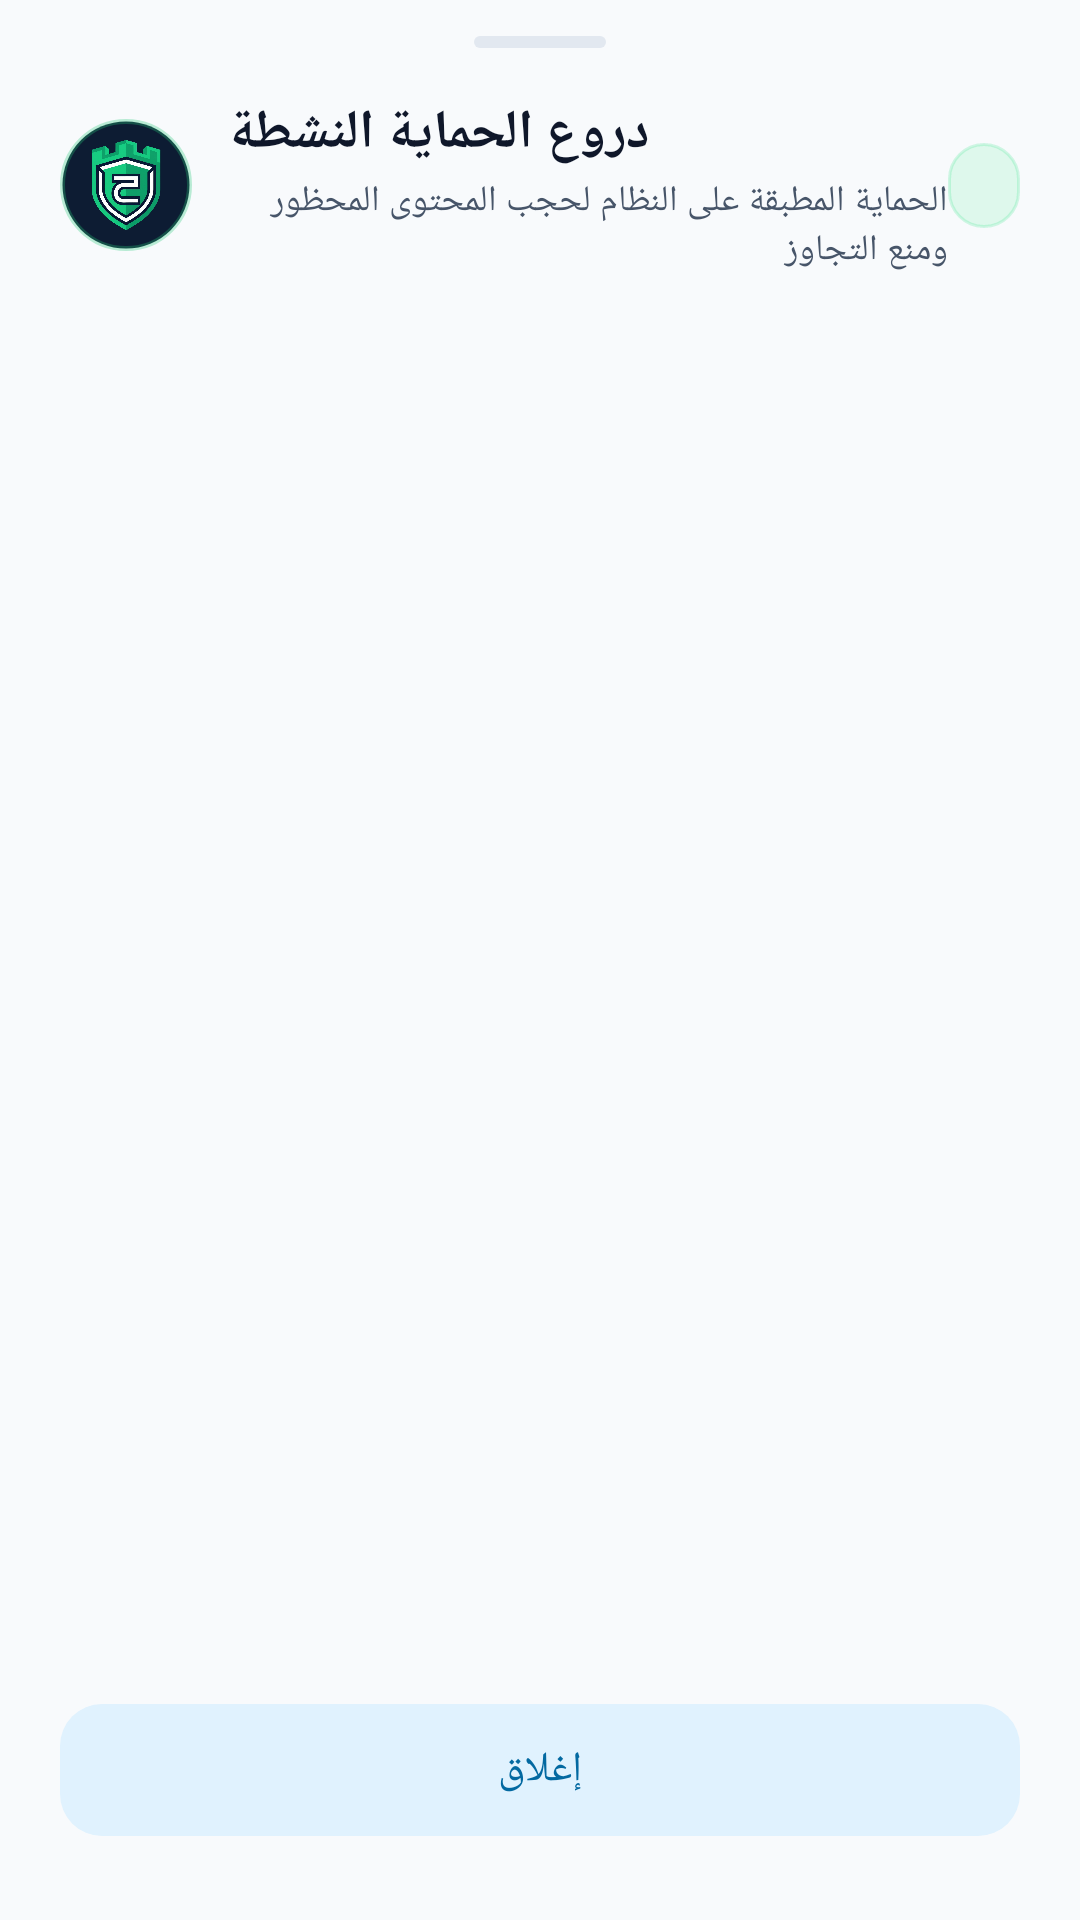

Write the Android layout XML for this screen, with the resource values it uses.
<!-- AndroidManifest.xml: application theme Theme.Antiporn -->
<!-- res/layout/bottom_sheet_active_shields.xml -->
<?xml version="1.0" encoding="utf-8"?>
<LinearLayout xmlns:android="http://schemas.android.com/apk/res/android"
    xmlns:app="http://schemas.android.com/apk/res-auto"
    xmlns:tools="http://schemas.android.com/tools"
    android:layout_width="match_parent"
    android:layout_height="wrap_content"
    android:orientation="vertical"
    android:paddingHorizontal="20dp"
    android:paddingTop="12dp"
    android:paddingBottom="24dp">

    
    <View
        android:layout_width="44dp"
        android:layout_height="4dp"
        android:layout_gravity="center_horizontal"
        android:layout_marginBottom="16dp"
        android:background="@drawable/bg_bottom_sheet_handle" />

    
    <LinearLayout
        android:layout_width="match_parent"
        android:layout_height="wrap_content"
        android:gravity="center_vertical"
        android:orientation="horizontal"
        android:layout_marginBottom="16dp">

        <FrameLayout
            android:layout_width="44dp"
            android:layout_height="44dp"
            android:background="@drawable/bg_header_emblem_glow">

            <ImageView
                android:layout_width="32dp"
                android:layout_height="32dp"
                android:layout_gravity="center"
                android:contentDescription="@null"
                android:src="@drawable/ic_hisn_shield_emblem" />
        </FrameLayout>

        <LinearLayout
            android:layout_width="0dp"
            android:layout_height="wrap_content"
            android:layout_weight="1"
            android:layout_marginStart="12dp"
            android:orientation="vertical">

            <TextView
                android:id="@+id/tvBottomSheetTitle"
                android:layout_width="wrap_content"
                android:layout_height="wrap_content"
                android:fontFamily="@font/tajawal"
                android:text="@string/bottom_sheet_shields_title"
                android:textColor="?attr/colorOnSurface"
                android:textSize="18sp"
                android:textStyle="bold" />

            <TextView
                android:id="@+id/tvBottomSheetSubtitle"
                android:layout_width="wrap_content"
                android:layout_height="wrap_content"
                android:layout_marginTop="2dp"
                android:text="@string/bottom_sheet_shields_subtitle"
                android:textColor="?attr/colorOnSurfaceVariant"
                android:textSize="12sp" />
        </LinearLayout>

        
        <TextView
            android:id="@+id/tvBottomSheetCount"
            android:layout_width="wrap_content"
            android:layout_height="wrap_content"
            android:background="@drawable/bg_active_shields_pill"
            android:paddingHorizontal="12dp"
            android:paddingVertical="6dp"
            android:textColor="@color/shield_emerald_radiant"
            android:textSize="12sp"
            android:textStyle="bold"
            tools:text="6 دروع نشطة" />
    </LinearLayout>

    
    <androidx.core.widget.NestedScrollView
        android:layout_width="match_parent"
        android:layout_height="0dp"
        android:layout_weight="1"
        android:fillViewport="true"
        android:overScrollMode="never">

        <LinearLayout
            android:layout_width="match_parent"
            android:layout_height="wrap_content"
            android:orientation="vertical">

            
            <LinearLayout
                android:id="@+id/layoutShieldsContainer"
                android:layout_width="match_parent"
                android:layout_height="wrap_content"
                android:orientation="vertical" />

            
            <LinearLayout
                android:id="@+id/layoutEmptyState"
                android:layout_width="match_parent"
                android:layout_height="wrap_content"
                android:gravity="center"
                android:orientation="vertical"
                android:paddingVertical="32dp"
                android:visibility="gone">

                <ImageView
                    android:layout_width="48dp"
                    android:layout_height="48dp"
                    android:alpha="0.6"
                    android:contentDescription="@null"
                    android:src="@drawable/ic_lock" />

                <TextView
                    android:layout_width="wrap_content"
                    android:layout_height="wrap_content"
                    android:layout_marginTop="12dp"
                    android:fontFamily="@font/tajawal"
                    android:text="@string/bottom_sheet_empty_title"
                    android:textColor="?attr/colorOnSurface"
                    android:textSize="15sp"
                    android:textStyle="bold" />

                <TextView
                    android:layout_width="wrap_content"
                    android:layout_height="wrap_content"
                    android:layout_marginTop="6dp"
                    android:gravity="center"
                    android:paddingHorizontal="24dp"
                    android:text="@string/bottom_sheet_empty_desc"
                    android:textColor="?attr/colorOnSurfaceVariant"
                    android:textSize="13sp" />
            </LinearLayout>
        </LinearLayout>
    </androidx.core.widget.NestedScrollView>

    
    <com.google.android.material.button.MaterialButton
        android:id="@+id/btnCloseBottomSheet"
        style="@style/Widget.Material3.Button.TonalButton"
        android:layout_width="match_parent"
        android:layout_height="52dp"
        android:layout_marginTop="12dp"
        android:text="@string/btn_close"
        android:textSize="14sp"
        app:cornerRadius="14dp" />

</LinearLayout>
<!-- resources referenced by this layout -->
<resources>
  <color name="shield_emerald_radiant">#FF26E07F</color>
  <!-- drawable bg_active_shields_pill (drawable) -->
  <?xml version="1.0" encoding="utf-8"?>
  <shape xmlns:android="http://schemas.android.com/apk/res/android"
      android:shape="rectangle">
      <corners android:radius="100dp" />
      <solid android:color="@color/shield_emerald_soft_bg" />
      <stroke
          android:width="1dp"
          android:color="@color/shield_hero_stroke" />
  </shape>
  <!-- drawable bg_bottom_sheet_handle (drawable) -->
  <?xml version="1.0" encoding="utf-8"?>
  <shape xmlns:android="http://schemas.android.com/apk/res/android"
      android:shape="rectangle">
      <corners android:radius="4dp" />
      <solid android:color="?attr/colorOutlineVariant" />
      <size
          android:width="40dp"
          android:height="4dp" />
  </shape>
  <!-- drawable bg_header_emblem_glow (drawable) -->
  <?xml version="1.0" encoding="utf-8"?>
  <shape xmlns:android="http://schemas.android.com/apk/res/android"
      android:shape="oval">
      <solid android:color="#0D1C33" />
      <stroke
          android:width="1.5dp"
          android:color="#4D25C678" />
  </shape>
  <!-- drawable ic_lock (drawable) -->
  <vector xmlns:android="http://schemas.android.com/apk/res/android"
      android:width="20dp"
      android:height="20dp"
      android:viewportWidth="24"
      android:viewportHeight="24"
      android:tint="?attr/colorPrimary">
      <path
          android:fillColor="@android:color/white"
          android:pathData="M18,8h-1V6c0,-2.76 -2.24,-5 -5,-5S7,3.24 7,6v2H6c-1.1,0 -2,0.9 -2,2v10c0,1.1 0.9,2 2,2h12c1.1,0 2,-0.9 2,-2V10c0,-1.1 -0.9,-2 -2,-2zM9,6c0,-1.66 1.34,-3 3,-3s3,1.34 3,3v2H9V6zm9,14H6V10h12v10zm-6,-3c1.1,0 2,-0.9 2,-2s-0.9,-2 -2,-2 -2,0.9 -2,2 0.9,2 2,2z"/>
  </vector>
  <string name="bottom_sheet_empty_desc">يحتاج التطبيق لصلاحية مسؤول الجهاز (Device Owner) لتفعيل منظومة الدروع المقفولة.</string>
  <string name="bottom_sheet_empty_title">لا توجد دروع نشطة حالياً</string>
  <string name="bottom_sheet_shields_subtitle">الحماية المطبقة على النظام لحجب المحتوى المحظور ومنع التجاوز</string>
  <string name="bottom_sheet_shields_title">دروع الحماية النشطة</string>
  <string name="btn_close">إغلاق</string>
  <color name="shield_emerald_soft_bg">#1F26E07F</color>
  <color name="shield_hero_stroke">#3326E07F</color>
  <color name="md_theme_light_primary">#FF0D9488</color>
  <color name="md_theme_light_onPrimary">#FFFFFFFF</color>
  <color name="md_theme_light_primaryContainer">#FFCCFBF1</color>
  <color name="md_theme_light_onPrimaryContainer">#FF115E59</color>
  <color name="md_theme_light_secondary">#FF0284C7</color>
  <color name="md_theme_light_onSecondary">#FFFFFFFF</color>
  <color name="md_theme_light_secondaryContainer">#FFE0F2FE</color>
  <color name="md_theme_light_onSecondaryContainer">#FF0369A1</color>
  <color name="md_theme_light_tertiary">#FFF59E0B</color>
  <color name="md_theme_light_surface">#FFF8FAFC</color>
  <color name="md_theme_light_onSurface">#FF0F172A</color>
  <color name="md_theme_light_surfaceVariant">#FFE2E8F0</color>
  <color name="md_theme_light_onSurfaceVariant">#FF475569</color>
  <color name="md_theme_light_surfaceContainer">#FFF1F5F9</color>
  <color name="md_theme_light_surfaceContainerHigh">#FFE2E8F0</color>
  <color name="md_theme_light_outline">#FF94A3B8</color>
  <color name="md_theme_light_outlineVariant">#FFE2E8F0</color>
</resources>
